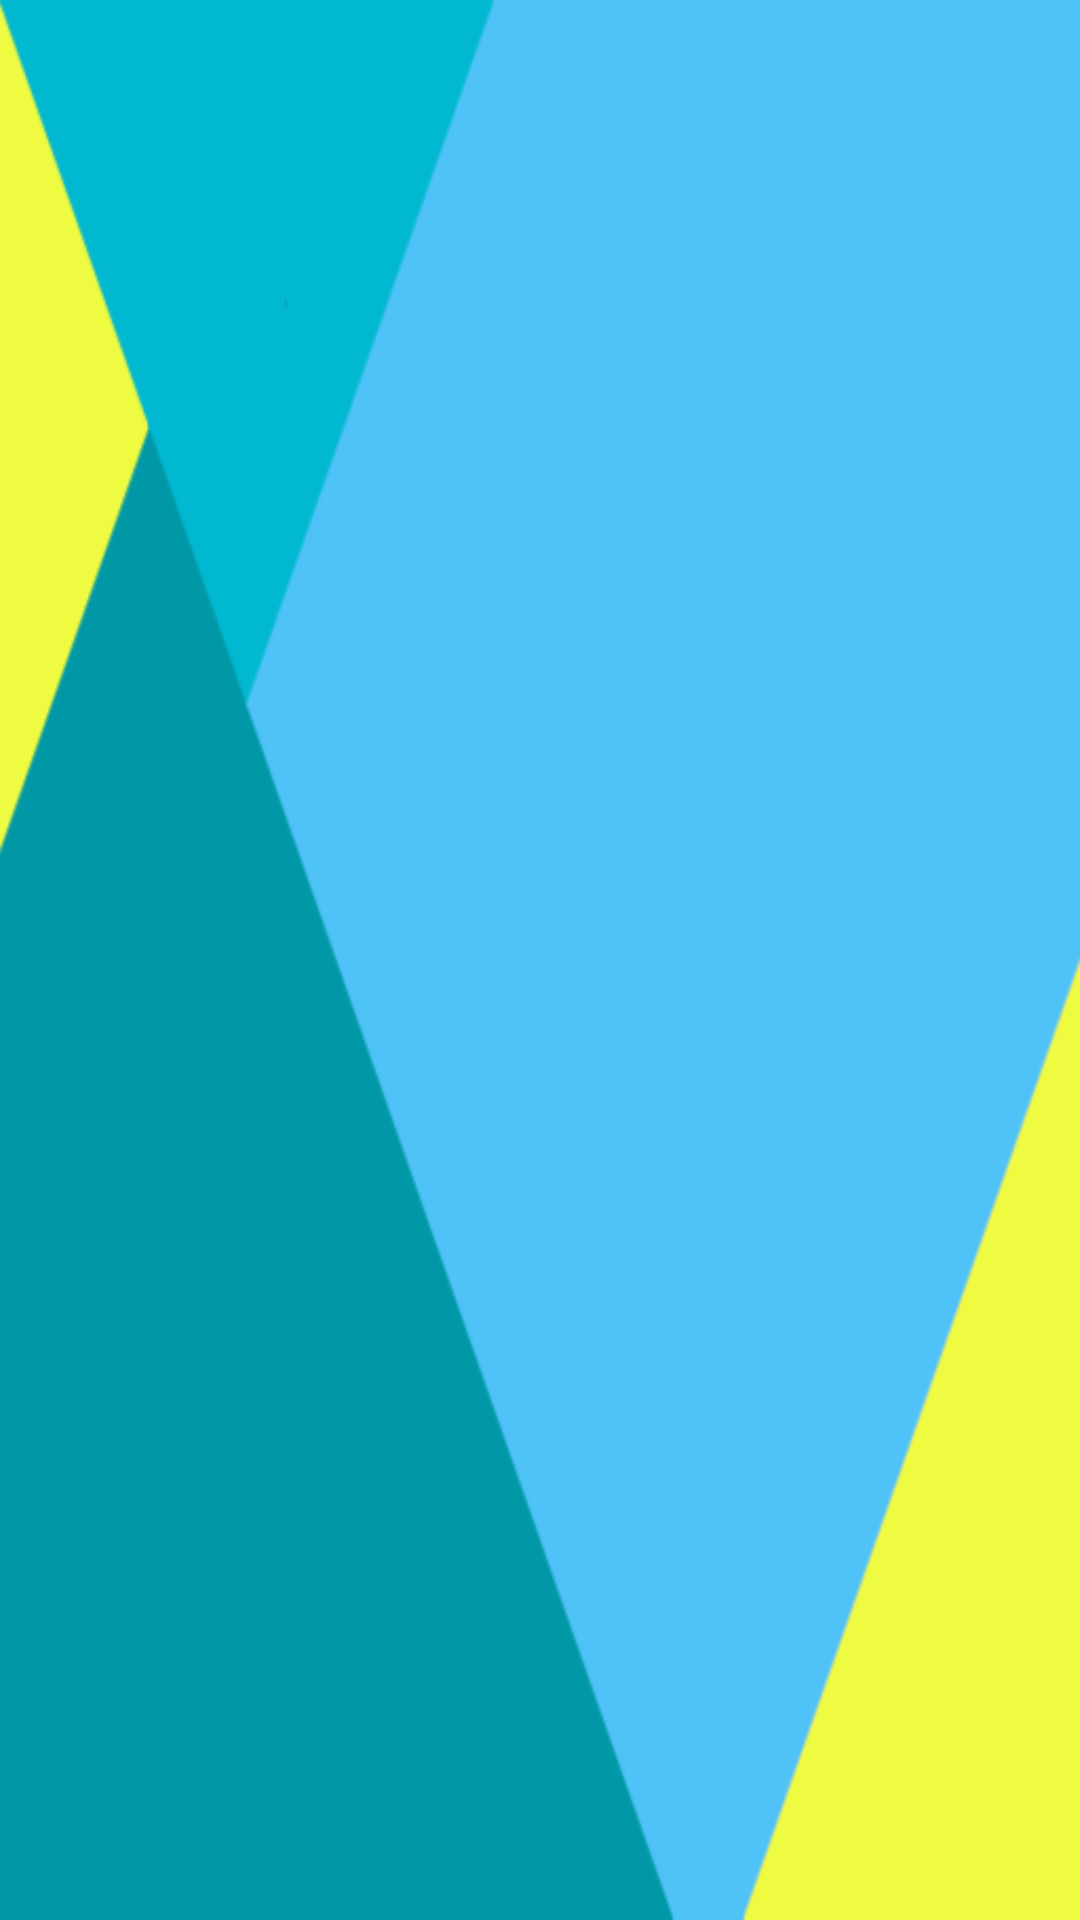

This screen was rendered from an Android layout file. Write that file and the resources it references.
<!-- AndroidManifest.xml: application theme AppTheme -->
<!-- res/layout/drawer_header.xml -->
<?xml version="1.0" encoding="utf-8"?>
<RelativeLayout
    xmlns:android="http://schemas.android.com/apk/res/android"
    xmlns:tools="http://schemas.android.com/tools"
    android:layout_width="match_parent"
    android:layout_height="150dp"
    android:background="@drawable/navigation_header"
    tools:ignore="PrivateResource" >
    <TextView
        android:layout_width="match_parent"
        android:layout_height="wrap_content"
        android:id="@+id/textView"
        android:padding="16dp"
        android:layout_alignParentBottom="true" />
</RelativeLayout>
<!-- resources referenced by this layout -->
<resources>
  <!-- drawable navigation_header: png bitmap (drawable, 9358 bytes) -->
  <style name="AppTheme" parent="Theme.AppCompat.Light.NoActionBar">
          
          <item name="windowActionModeOverlay">true</item>
      </style>
</resources>
